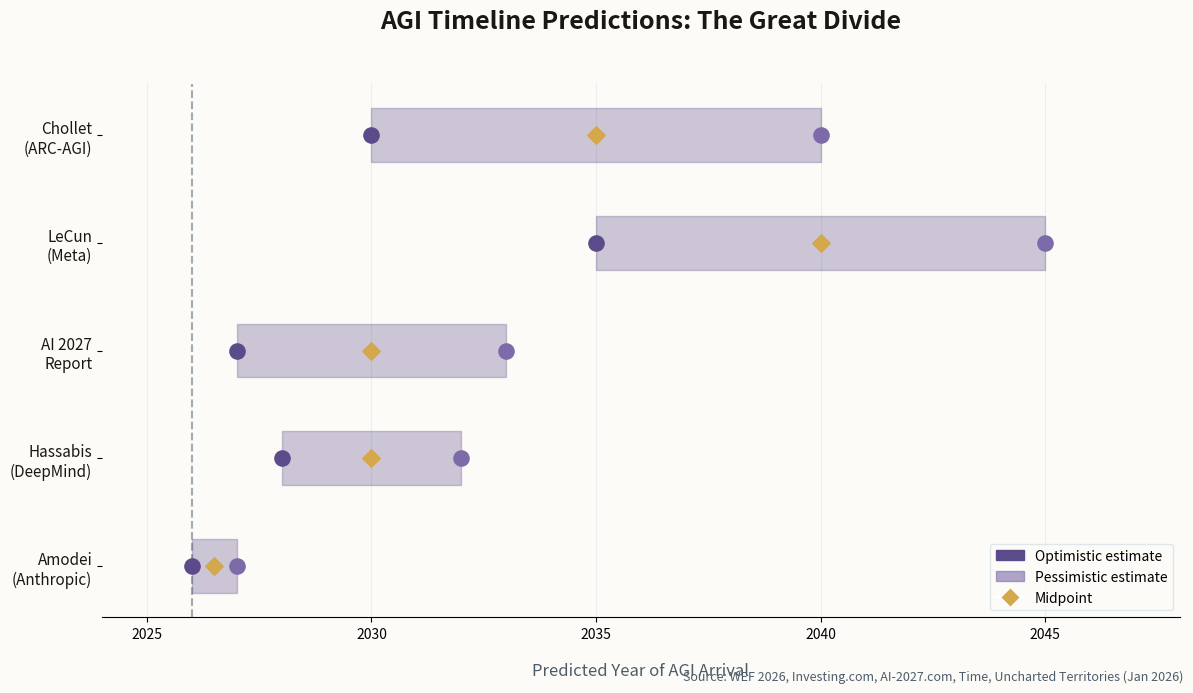

Reproduce this figure in Python. (Note: this script raises an exception after producing the figure.)
import matplotlib.pyplot as plt
import matplotlib.patches as mpatches
import numpy as np

# Newsletter color scheme - indigo theme for AGI/forecasting
ACCENT = '#5B4B8A'      # Deep indigo
ACCENT_LIGHT = '#7C6BA8'
BG = '#FDFBF7'          # Cream background
TEXT = '#1A1815'
TEXT_SECONDARY = '#4D5C6A'
GRID = '#D8E2E8'
AMBER = '#D4A84B'       # For contrast

# Data: AGI predictions from various sources
predictions = {
    'Amodei\n(Anthropic)': {'optimistic': 2026, 'pessimistic': 2027, 'note': 'Coding in 6-12mo'},
    'Hassabis\n(DeepMind)': {'optimistic': 2028, 'pessimistic': 2032, 'note': '50% by 2030'},
    'AI 2027\nReport': {'optimistic': 2027, 'pessimistic': 2033, 'note': 'Median ~2030'},
    'LeCun\n(Meta)': {'optimistic': 2035, 'pessimistic': 2045, 'note': '"Not soon"'},
    'Chollet\n(ARC-AGI)': {'optimistic': 2030, 'pessimistic': 2040, 'note': 'Scaling not enough'},
}

fig, ax = plt.subplots(figsize=(12, 7), facecolor=BG)
ax.set_facecolor(BG)

names = list(predictions.keys())
y_pos = np.arange(len(names))

# Create horizontal bar ranges
for i, (name, data) in enumerate(predictions.items()):
    opt = data['optimistic']
    pess = data['pessimistic']
    midpoint = (opt + pess) / 2

    # Range bar
    ax.barh(i, pess - opt, left=opt, height=0.5, color=ACCENT, alpha=0.3, edgecolor=ACCENT, linewidth=1)

    # Optimistic marker
    ax.scatter(opt, i, color=ACCENT, s=120, zorder=5, marker='o')

    # Pessimistic marker
    ax.scatter(pess, i, color=ACCENT_LIGHT, s=120, zorder=5, marker='o')

    # Midpoint marker (filled)
    ax.scatter(midpoint, i, color=AMBER, s=80, zorder=6, marker='D')

ax.set_yticks(y_pos)
ax.set_yticklabels(names, fontsize=11, color=TEXT, fontweight='500')

ax.set_xlabel('Predicted Year of AGI Arrival', fontsize=12, color=TEXT_SECONDARY, labelpad=15)
ax.set_title('AGI Timeline Predictions: The Great Divide\n', fontsize=18, color=TEXT, fontweight='600', pad=20)

# Set x-axis range
ax.set_xlim(2024, 2048)
ax.set_xticks([2025, 2030, 2035, 2040, 2045])

# Grid
ax.xaxis.grid(True, alpha=0.5, color=GRID, linestyle='-')
ax.set_axisbelow(True)

# Remove spines
ax.spines['top'].set_visible(False)
ax.spines['right'].set_visible(False)
ax.spines['left'].set_visible(False)

# Add vertical line for "now"
ax.axvline(x=2026, color=TEXT_SECONDARY, linestyle='--', alpha=0.5, linewidth=1.5)
ax.annotate('Now\n(Jan 2026)', xy=(2026, len(names)-0.5), fontsize=9, color=TEXT_SECONDARY, ha='center')

# Legend
opt_patch = mpatches.Patch(color=ACCENT, label='Optimistic estimate')
pess_patch = mpatches.Patch(color=ACCENT_LIGHT, label='Pessimistic estimate', alpha=0.6)
mid_marker = plt.Line2D([0], [0], marker='D', color='w', markerfacecolor=AMBER, markersize=10, label='Midpoint')
ax.legend(handles=[opt_patch, pess_patch, mid_marker], loc='lower right', frameon=True,
          facecolor=BG, edgecolor=GRID, fontsize=10)

# Source attribution
fig.text(0.99, 0.02, 'Source: WEF 2026, Investing.com, AI-2027.com, Time, Uncharted Territories (Jan 2026)',
         fontsize=9, color=TEXT_SECONDARY, ha='right', style='italic')

plt.tight_layout()
plt.savefig('/Users/<user>/clawd/jlw-newsletter/images/chart-agi-predictions.png',
            dpi=150, facecolor=BG, bbox_inches='tight')
print("Chart saved: chart-agi-predictions.png")
